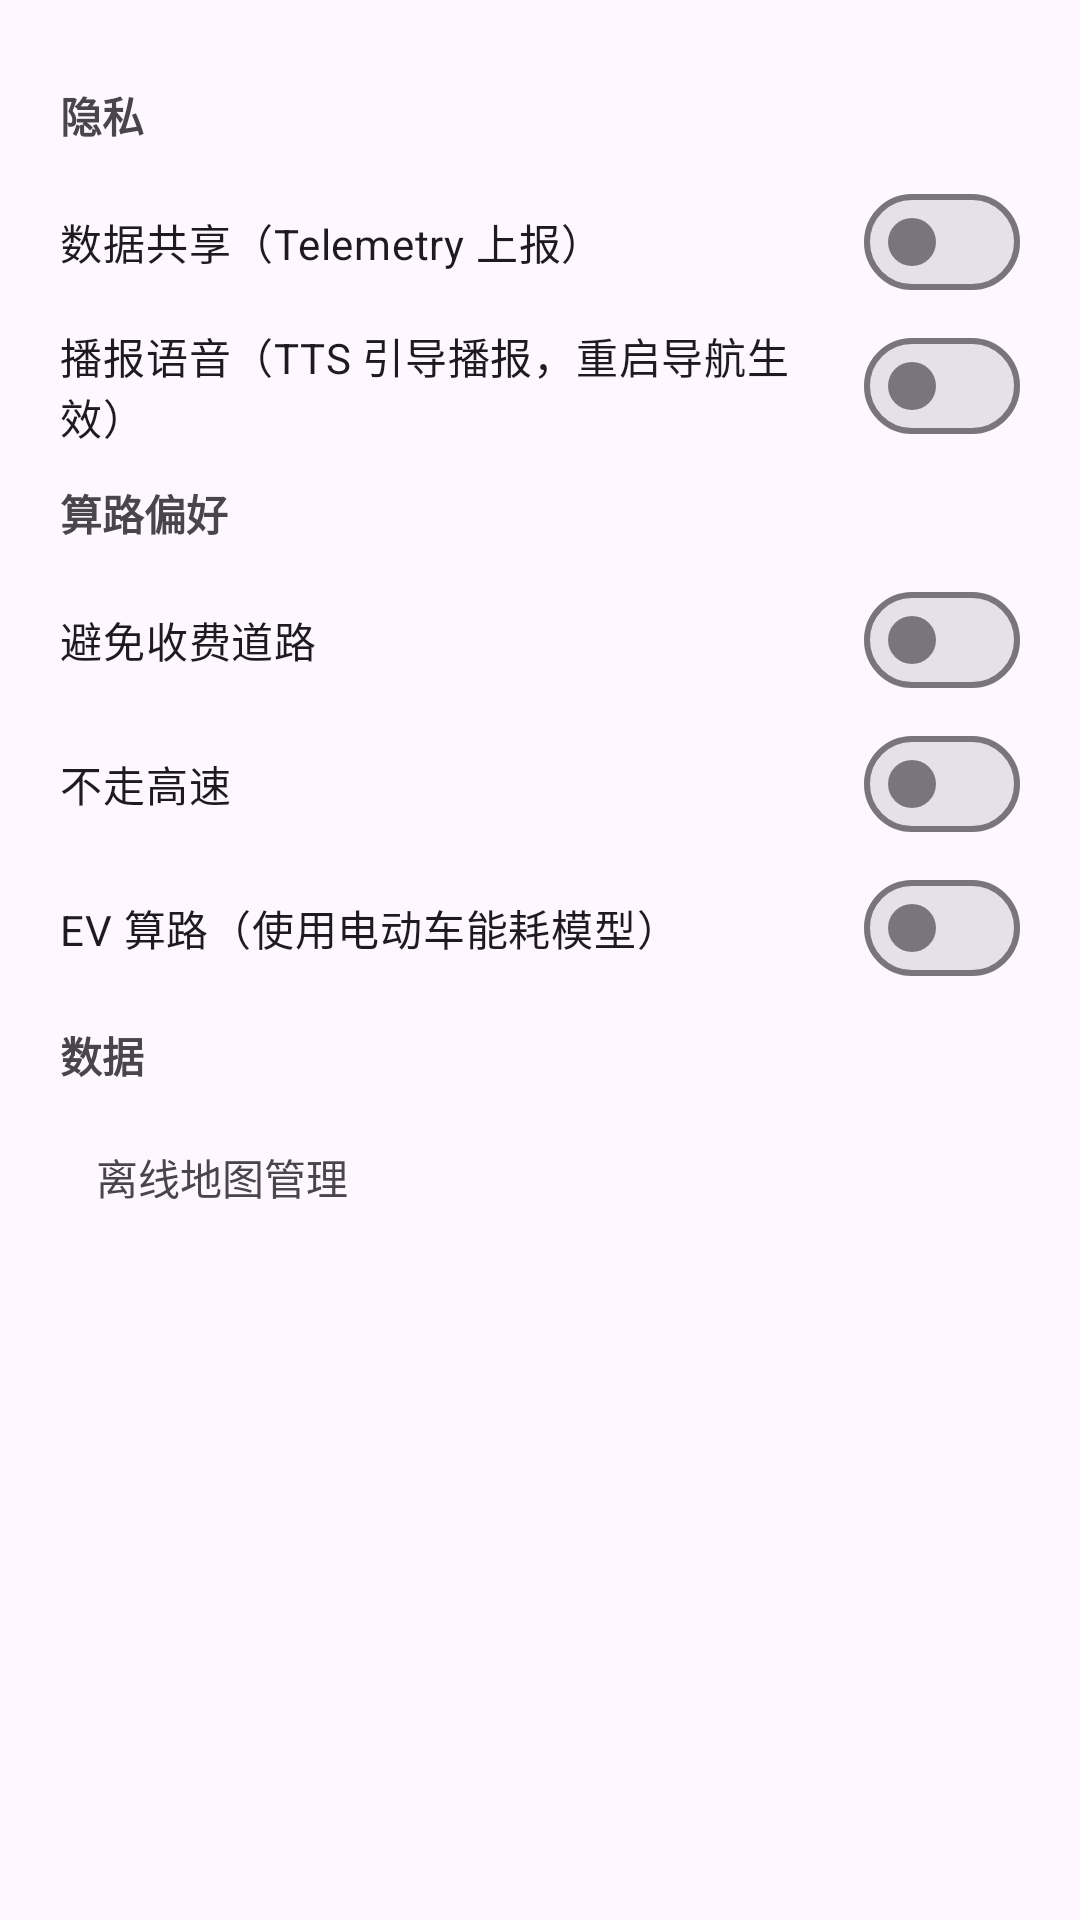

Produce the Android XML layout that renders to this screen, including the resource entries it uses.
<!-- AndroidManifest.xml: application theme Theme.TomTomNavDemo -->
<!-- res/layout/activity_settings.xml -->
<?xml version="1.0" encoding="utf-8"?>
<ScrollView xmlns:android="http://schemas.android.com/apk/res/android"
    android:layout_width="match_parent"
    android:layout_height="match_parent">

    <LinearLayout
        android:layout_width="match_parent"
        android:layout_height="wrap_content"
        android:orientation="vertical"
        android:padding="20dp">

        <TextView
            android:layout_width="match_parent"
            android:layout_height="wrap_content"
            android:text="@string/settings_privacy_section"
            android:textStyle="bold"
            android:paddingVertical="8dp" />

        <com.google.android.material.materialswitch.MaterialSwitch
            android:id="@+id/telemetry_switch"
            android:layout_width="match_parent"
            android:layout_height="wrap_content"
            android:text="@string/settings_telemetry" />

        <com.google.android.material.materialswitch.MaterialSwitch
            android:id="@+id/voice_switch"
            android:layout_width="match_parent"
            android:layout_height="wrap_content"
            android:text="@string/settings_voice" />

        <TextView
            android:layout_width="match_parent"
            android:layout_height="wrap_content"
            android:text="@string/settings_route_section"
            android:textStyle="bold"
            android:paddingVertical="8dp" />

        <com.google.android.material.materialswitch.MaterialSwitch
            android:id="@+id/avoid_tolls_switch"
            android:layout_width="match_parent"
            android:layout_height="wrap_content"
            android:text="@string/settings_avoid_tolls" />

        <com.google.android.material.materialswitch.MaterialSwitch
            android:id="@+id/avoid_motorways_switch"
            android:layout_width="match_parent"
            android:layout_height="wrap_content"
            android:text="@string/settings_avoid_motorways" />

        <com.google.android.material.materialswitch.MaterialSwitch
            android:id="@+id/ev_routing_switch"
            android:layout_width="match_parent"
            android:layout_height="wrap_content"
            android:text="@string/settings_ev_routing" />

        <TextView
            android:layout_width="match_parent"
            android:layout_height="wrap_content"
            android:text="@string/settings_data_section"
            android:textStyle="bold"
            android:paddingVertical="8dp" />

        <TextView
            android:id="@+id/offline_maps_row"
            android:layout_width="match_parent"
            android:layout_height="wrap_content"
            android:background="?android:attr/selectableItemBackground"
            android:padding="12dp"
            android:text="@string/settings_offline_maps" />
    </LinearLayout>
</ScrollView>
<!-- resources referenced by this layout -->
<resources>
  <string name="settings_avoid_motorways">不走高速</string>
  <string name="settings_avoid_tolls">避免收费道路</string>
  <string name="settings_data_section">数据</string>
  <string name="settings_ev_routing">EV 算路（使用电动车能耗模型）</string>
  <string name="settings_offline_maps">离线地图管理</string>
  <string name="settings_privacy_section">隐私</string>
  <string name="settings_route_section">算路偏好</string>
  <string name="settings_telemetry">数据共享（Telemetry 上报）</string>
  <string name="settings_voice">播报语音（TTS 引导播报，重启导航生效）</string>
  <style name="Theme.TomTomNavDemo" parent="Theme.Material3.DayNight.NoActionBar" />
</resources>
